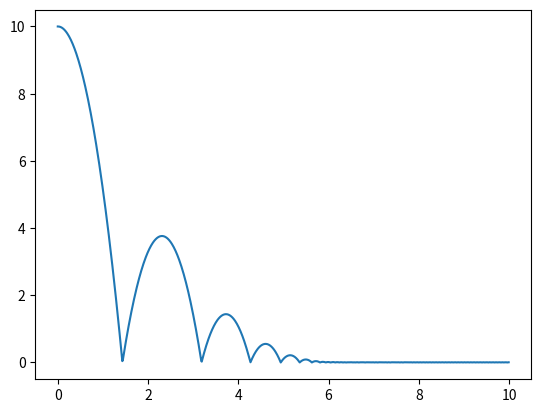

Python code for this plot:
import matplotlib.pyplot as plt

ts = 0.01
g = 9.81
e = 0.6
v = []
p = []
t = []
v.append(0)
p.append(10)
t.append(0)
for i in range(1,1000):
    t.append(i/100)
    v.append(v[i-1]-g*ts)
    p.append(p[i-1]+v[i-1]*ts)
    if p[i]<0:
        p[i]= -e*p[i]
        v[i]= -e*v[i]
plt.plot(t,p)
plt.show()